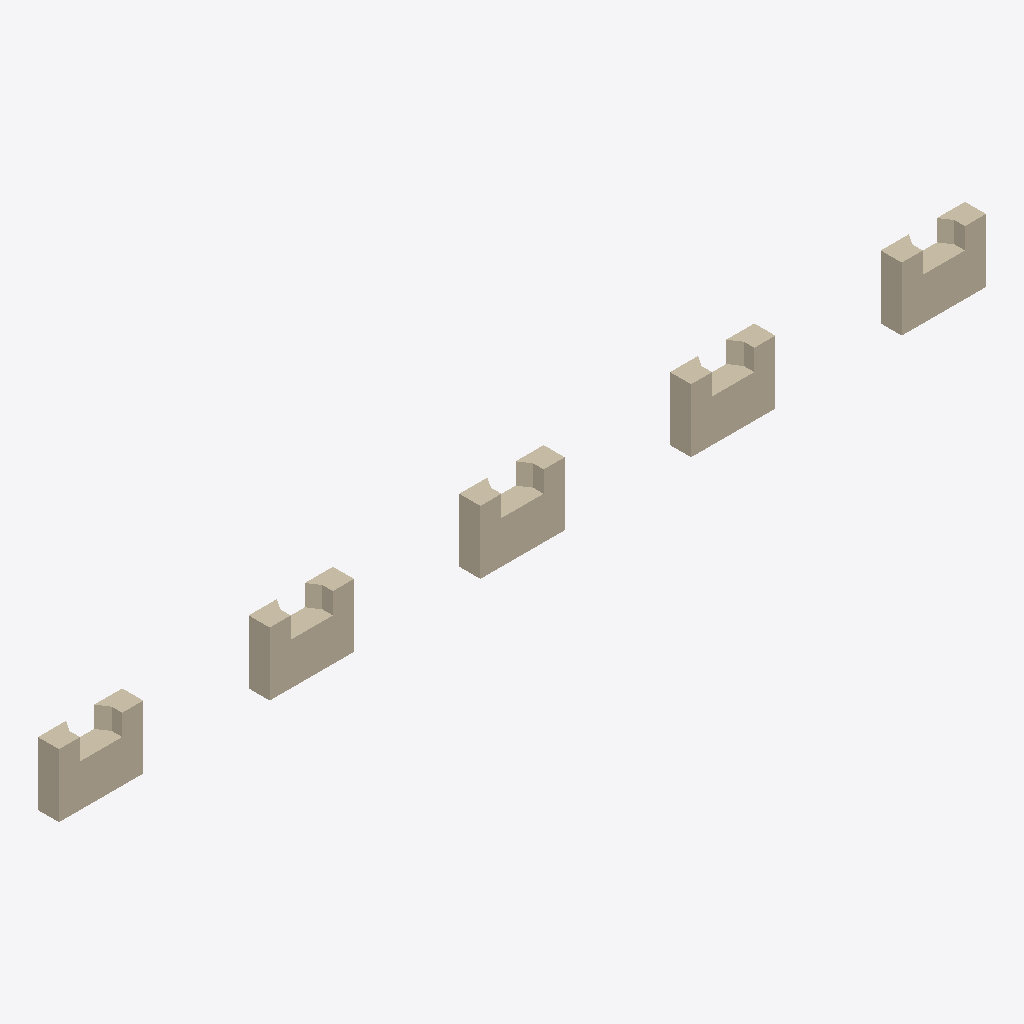
Isometric view of an IFC building model (IFC-SPF (STEP), schema IFC4X3, length unit metre), seen from the south-west, elements coloured by IFC class: 5 walls (beige).
Extent 44.0 m × 1.0 m × 3.0 m (x, y, z). Elements (5): 5 IfcWall.

HEADER;
FILE_DESCRIPTION(('ViewDefinition [CoordinationView]'),'2;1');
FILE_NAME('halfspace_boundaries_ifc4x3.ifc','1970-01-01T00:00:00',(''),(''),'IfcOpenShell 0.8.5-1c5b825','IfcOpenShell 0.8.5-1c5b825','');
FILE_SCHEMA(('IFC4X3'));
ENDSEC;
DATA;
#8=IFCPROJECT('12EId3V$rTZgzomtwEFZSd',$,'halfspace-boundaries',$,$,$,$,(#3),#7);
#12=IFCSITE('02kjlg8HHUY9zxufO9cJsg',$,'Site',$,$,#11,$,$,$,$,$,$,$,$);
#112=IFCWALL('2SZj$CxMbSk9S2DvTrGvTt',$,'COMPOSITE_LINE',$,$,#109,#111,$,.NOTDEFINED.);
#132=IFCWALL('1vQEMRiEXGUhVH4KtHSyM5',$,'INDEXED',$,$,#129,#131,$,.NOTDEFINED.);
#72=IFCWALL('3hY5Aq7tvPePgmkm_Fdu0M',$,'POLYLINE',$,$,#69,#71,$,.NOTDEFINED.);
#152=IFCWALL('16jqlmu7bG4uOR4M6paC47',$,'INDEXED_SEGMENTS',$,$,#149,#151,$,.NOTDEFINED.);
#92=IFCWALL('1mPWFXWkXLdRt51wD2ACJi',$,'COMPOSITE',$,$,#89,#91,$,.NOTDEFINED.);
ENDSEC;
